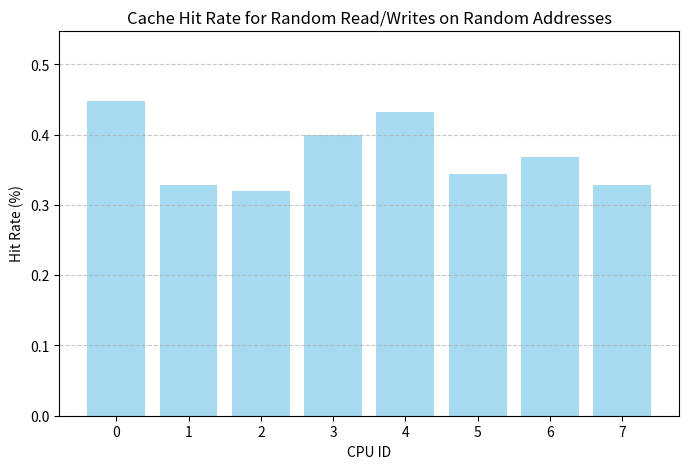

Recreate this plot in Python.
import numpy as np
import matplotlib.pyplot as plt

cpu_ids = np.arange(8)
random_rw_hitrate = [0.448, 0.328, 0.32, 0.4, 0.432, 0.344, 0.368, 0.328]
all_reads_same_address = [99.17, 98.36, 97.55, 96.74, 95.94, 95.13, 94.32, 93.51]
all_writes_same_address = [99.17, 98.36, 97.55, 96.74, 95.94, 95.13, 94.32, 93.51]
all_reads_random_addresses = [0.416, 0.336, 0.416, 0.424, 0.4, 0.384, 0.336, 0.4]
all_writes_random_addresses = [0.368, 0.448, 0.464, 0.4, 0.432, 0.392, 0.408, 0.384]
alternating_rw_same_address = [99.17, 98.36, 97.55, 96.74, 95.94, 95.13, 94.32, 93.51]
random_rw_random_addresses = [0.448, 0.328, 0.32, 0.4, 0.432, 0.344, 0.368, 0.328]

plt.figure(figsize=(8, 5))
plt.bar(cpu_ids, random_rw_hitrate, color='skyblue', alpha=0.75)

plt.xlabel("CPU ID")
plt.ylabel("Hit Rate (%)")
plt.title("Cache Hit Rate for Random Read/Writes on Random Addresses")
plt.xticks(cpu_ids)
plt.ylim(0, max(random_rw_hitrate)+0.1)
plt.grid(axis='y', linestyle='--', alpha=0.7)

plt.show()
